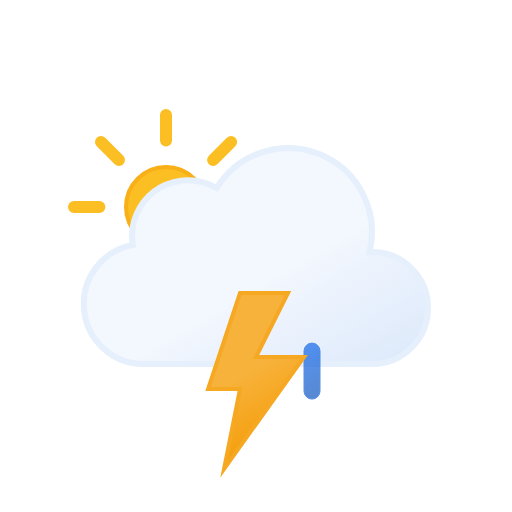
t = 0.00 s
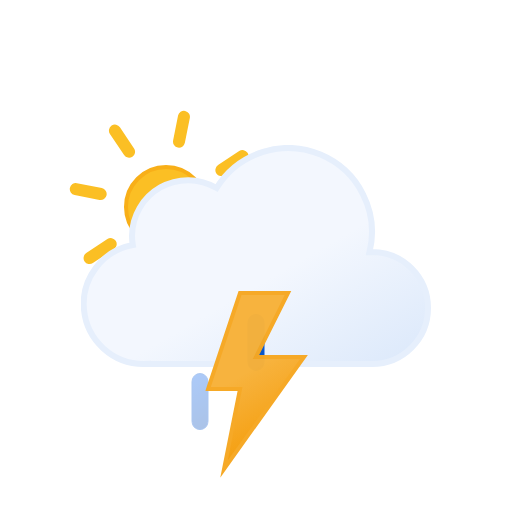
t = 1.50 s
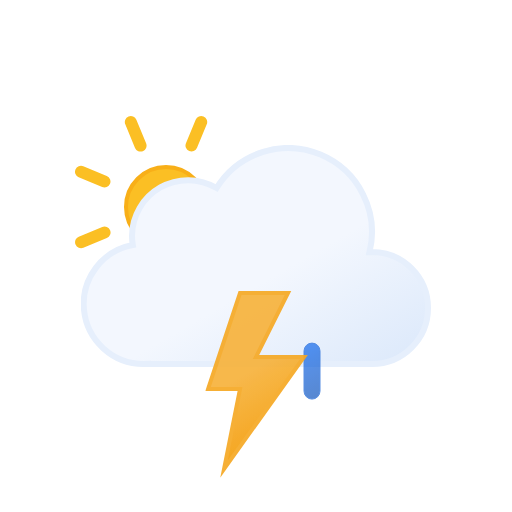
t = 3.00 s
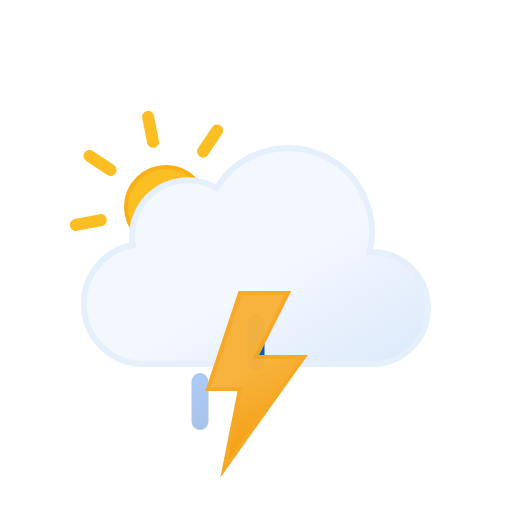
t = 4.50 s

The animated SVG that drew these frames (rendered in a browser with its animation timeline set to each time). Animation: 8 SMIL elements (animate=4,animateTransform=4); one cycle of 6.00 s, repeats indefinitely.

<svg xmlns="http://www.w3.org/2000/svg" xmlns:xlink="http://www.w3.org/1999/xlink" viewBox="0 0 512 512"><defs><linearGradient id="a" x1="99.5" x2="232.6" y1="30.7" y2="261.4" gradientUnits="userSpaceOnUse"><stop offset="0" stop-color="#f3f7fe"/><stop offset=".5" stop-color="#f3f7fe"/><stop offset="1" stop-color="#deeafb"/></linearGradient><linearGradient id="b" x1="8.7" x2="80.9" y1="17.1" y2="142.1" gradientUnits="userSpaceOnUse"><stop offset="0" stop-color="#f7b23b"/><stop offset=".5" stop-color="#f7b23b"/><stop offset="1" stop-color="#f59e0b"/></linearGradient><linearGradient id="c" x1="1381.3" x2="1399.5" y1="-1144.7" y2="-1097.4" gradientTransform="rotate(-9 8002.567 8233.063)" gradientUnits="userSpaceOnUse"><stop offset="0" stop-color="#0b65ed"/><stop offset=".5" stop-color="#0a5ad4"/><stop offset="1" stop-color="#0950bc"/></linearGradient><linearGradient xlink:href="#c" id="d" x1="1436.7" x2="1454.9" y1="-1137" y2="-1089.7" gradientTransform="rotate(-9 8009.537 8233.037)"/><linearGradient xlink:href="#c" id="e" x1="1492.1" x2="1510.3" y1="-1129.3" y2="-1082.1" gradientTransform="rotate(-9 8016.566 8233.078)"/><linearGradient id="f" x1="78" x2="118" y1="63.4" y2="132.7" gradientUnits="userSpaceOnUse"><stop offset="0" stop-color="#fbbf24"/><stop offset=".5" stop-color="#fbbf24"/><stop offset="1" stop-color="#f59e0b"/></linearGradient><symbol id="h" viewBox="0 0 196 196"><circle cx="98" cy="98" r="40" fill="url(#f)" stroke="#f8af18" stroke-miterlimit="10" stroke-width="4"/><path fill="none" stroke="#fbbf24" stroke-linecap="round" stroke-miterlimit="10" stroke-width="12" d="M98 31.4V6m0 184v-25.4M145.1 51l18-17.9M33 163l18-17.9M51 51 33 33m130.1 130.1-18-18M6 98h25.4M190 98h-25.4">
<animateTransform additive="sum" attributeName="transform" dur="6s" repeatCount="indefinite" type="rotate" values="0 98 98; 45 98 98"/></path></symbol><symbol id="i" viewBox="0 0 350 222"><path fill="url(#a)" stroke="#e6effc" stroke-miterlimit="10" stroke-width="6" d="m291 107-2.5.1A83.9 83.9 0 00135.6 43 56 56 0 0051 91a56.6 56.6 0 00.8 9A60 60 0 0063 219l4-.2v.2h224a56 56 0 000-112Z"/></symbol><symbol id="g" viewBox="0 0 363 258"><use xlink:href="#h" width="196" height="196"/><use xlink:href="#i" width="350" height="222" transform="translate(13 36)"/></symbol><symbol id="j" overflow="visible" viewBox="0 0 129 57"><path fill="url(#c)" stroke="#0a5ad4" stroke-miterlimit="10" d="M8.5 56.5a8 8 0 01-8-8v-40a8 8 0 0116 0v40a8 8 0 01-8 8Z" opacity="0">
<animateTransform id="x1" additive="sum" attributeName="transform" begin="0s; x1.end+.33s" dur=".67s" type="translate" values="0 -60; 0 60"/><animate id="y1" attributeName="opacity" begin="0s; y1.end+.33s" dur=".67s" keyTimes="0; .25; 1" values="0; 1; 0"/></path><path fill="url(#d)" stroke="#0a5ad4" stroke-miterlimit="10" d="M64.5 56.5a8 8 0 01-8-8v-40a8 8 0 0116 0v40a8 8 0 01-8 8Z" opacity="0"><animateTransform id="x2" additive="sum" attributeName="transform" begin=".33s; x2.end+.33s" dur=".67s" type="translate" values="0 -60; 0 60"/><animate id="y2" attributeName="opacity" begin=".33s; y2.end+.33s" dur=".67s" keyTimes="0; .25; 1" values="0; 1; 0"/></path><path fill="url(#e)" stroke="#0a5ad4" stroke-miterlimit="10" d="M120.5 56.5a8 8 0 01-8-8v-40a8 8 0 0116 0v40a8 8 0 01-8 8Z" opacity="0"><animateTransform id="x3" additive="sum" attributeName="transform" begin="-.33s; x3.end+.33s" dur=".67s" type="translate" values="0 -60; 0 60"/><animate id="y3" attributeName="opacity" begin="-.33s; y3.end+.33s" dur=".67s" keyTimes="0; .25; 1" values="0; 1; 0"/></path></symbol><symbol id="k" viewBox="0 0 102.7 186.8"><path fill="url(#b)" stroke="#f6a823" stroke-miterlimit="10" stroke-width="4" d="m34.8 2-32 96h32l-16 80 80-112h-48l32-64h-48z"><animate id="x1" attributeName="opacity" begin="0s; x1.end+.67s" dur="20.33s" keyTimes="0; .38; .5; .63; .75; .86; .94; 1" values="1; 0; 1; 1; 1; 1; 1; 1"/></path></symbol></defs><use xlink:href="#g" width="363" height="258" transform="translate(68 109)"/><use xlink:href="#j" width="129" height="57" transform="translate(191.5 343.5)"/><use xlink:href="#k" width="102.7" height="186.7" transform="translate(205.23 291)"/></svg>